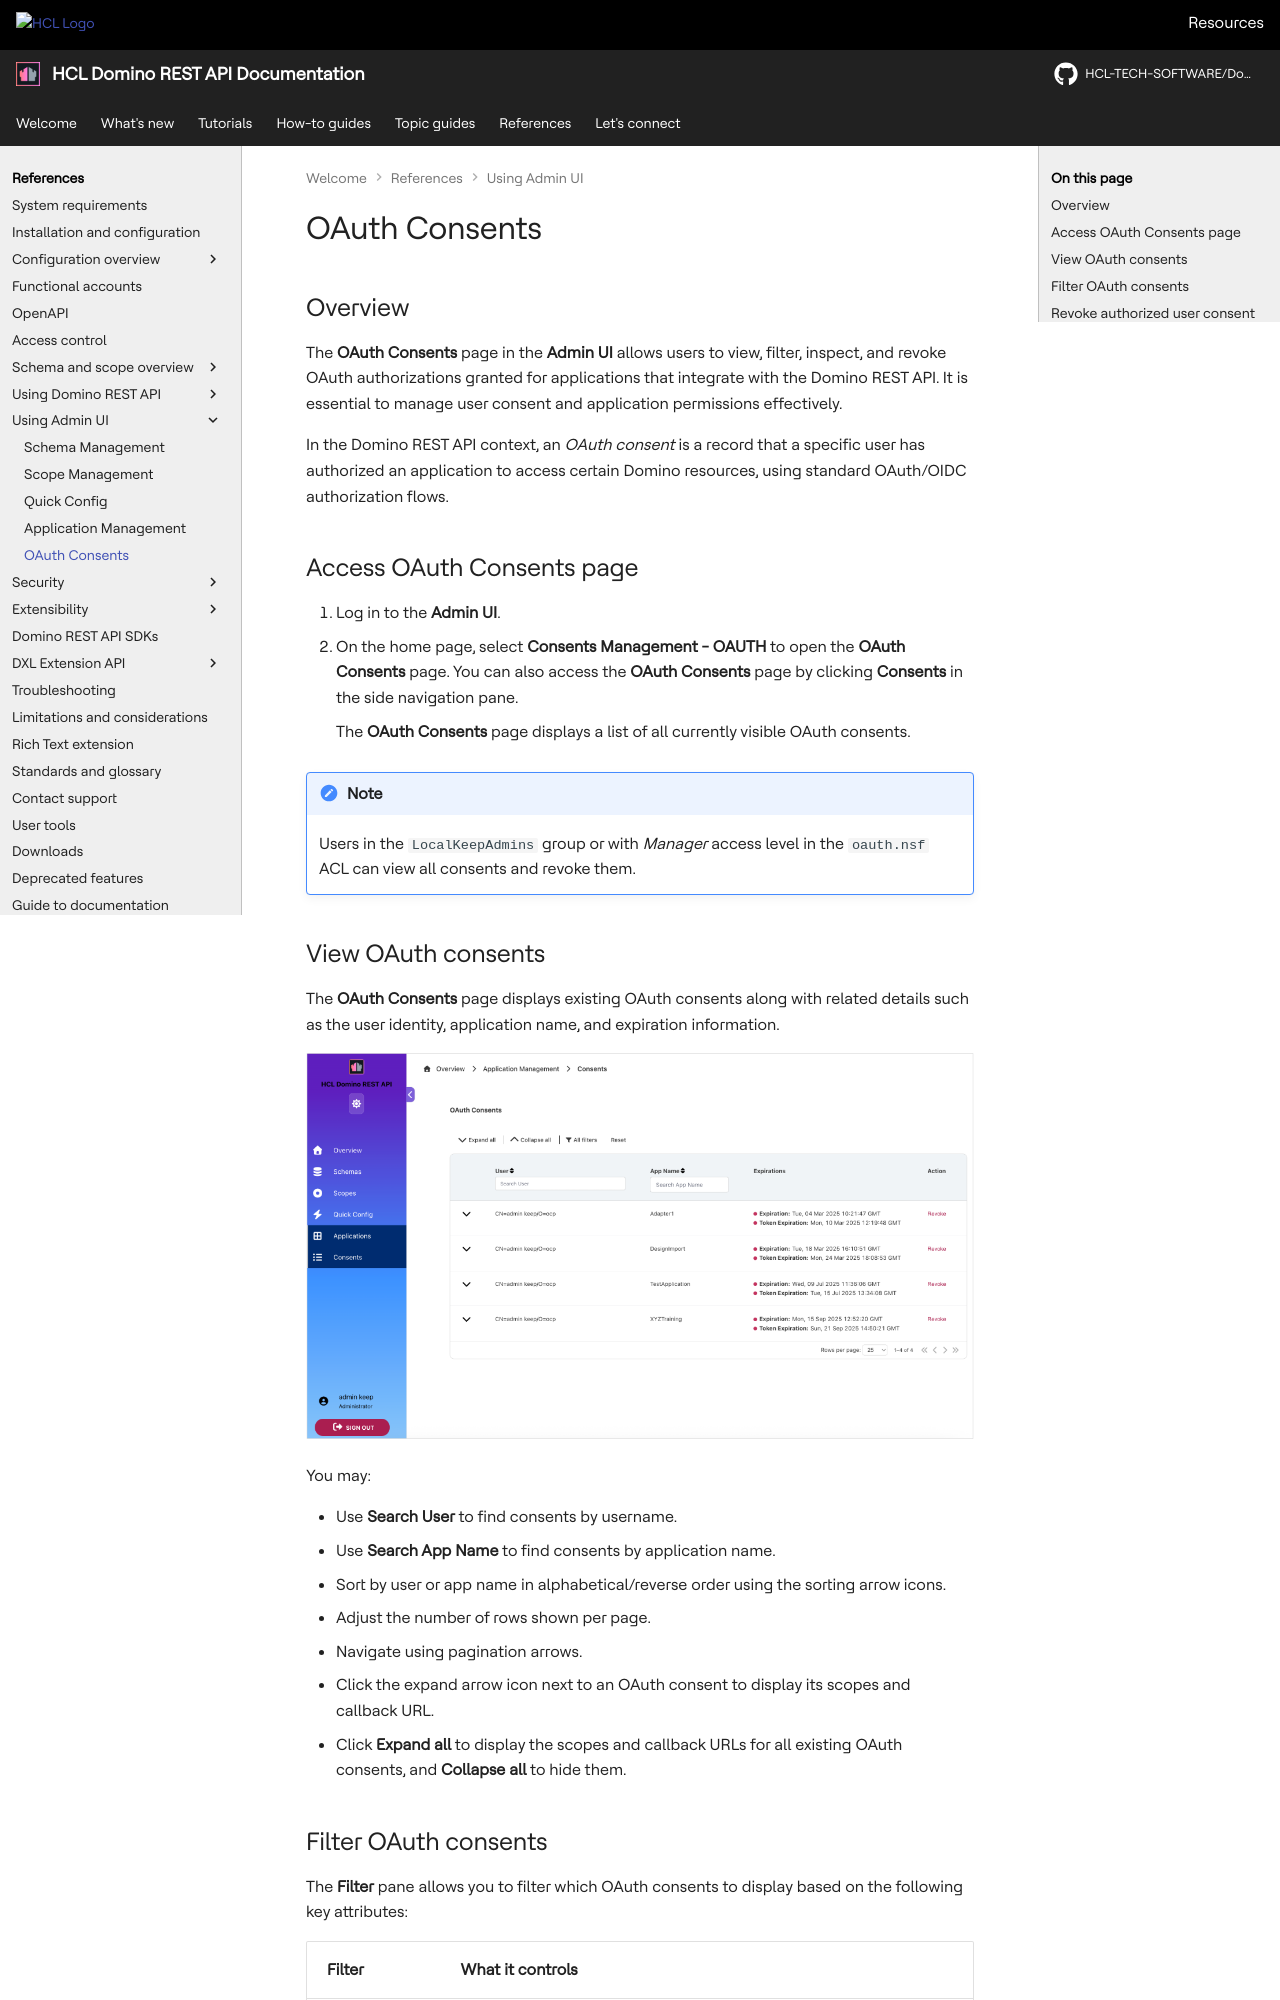

repository: HCL-TECH-SOFTWARE/Domino-rest-api · page: references/usingwebui/oauthconsentui.html · generator: mkdocs

# OAuth Consents

## Overview

The **OAuth Consents** page in the **Admin UI** allows users to view, filter, inspect, and revoke OAuth authorizations granted for applications that integrate with the Domino REST API. It is essential to manage user consent and application permissions effectively.

In the Domino REST API context, an *OAuth consent* is a record that a specific user has authorized an application to access certain Domino resources, using standard OAuth/OIDC authorization flows.

## Access OAuth Consents page

1. Log in to the **Admin UI**.
2. On the home page, select **Consents Management - OAUTH** to open the **OAuth Consents** page. You can also access the **OAuth Consents** page by clicking **Consents** in the side navigation pane.

    The **OAuth Consents** page displays a list of all currently visible OAuth consents.

!!! note

    Users in the `LocalKeepAdmins` group or with *Manager* access level in the `oauth.nsf` ACL can view all consents and revoke them.
    
## View OAuth consents

The **OAuth Consents** page displays existing OAuth consents along with related details such as the user identity, application name, and expiration information.

![OAuth Consent page](../../assets/images/oauthConsent.png)

You may:

- Use **Search User** to find consents by username.
- Use **Search App Name** to find consents by application name.
- Sort by user or app name in alphabetical/reverse order using the sorting arrow icons.
- Adjust the number of rows shown per page.
- Navigate using pagination arrows.
- Click the expand arrow icon next to an OAuth consent to display its scopes and callback URL.
- Click **Expand all** to display the scopes and callback URLs for all existing OAuth consents, and **Collapse all** to hide them.
